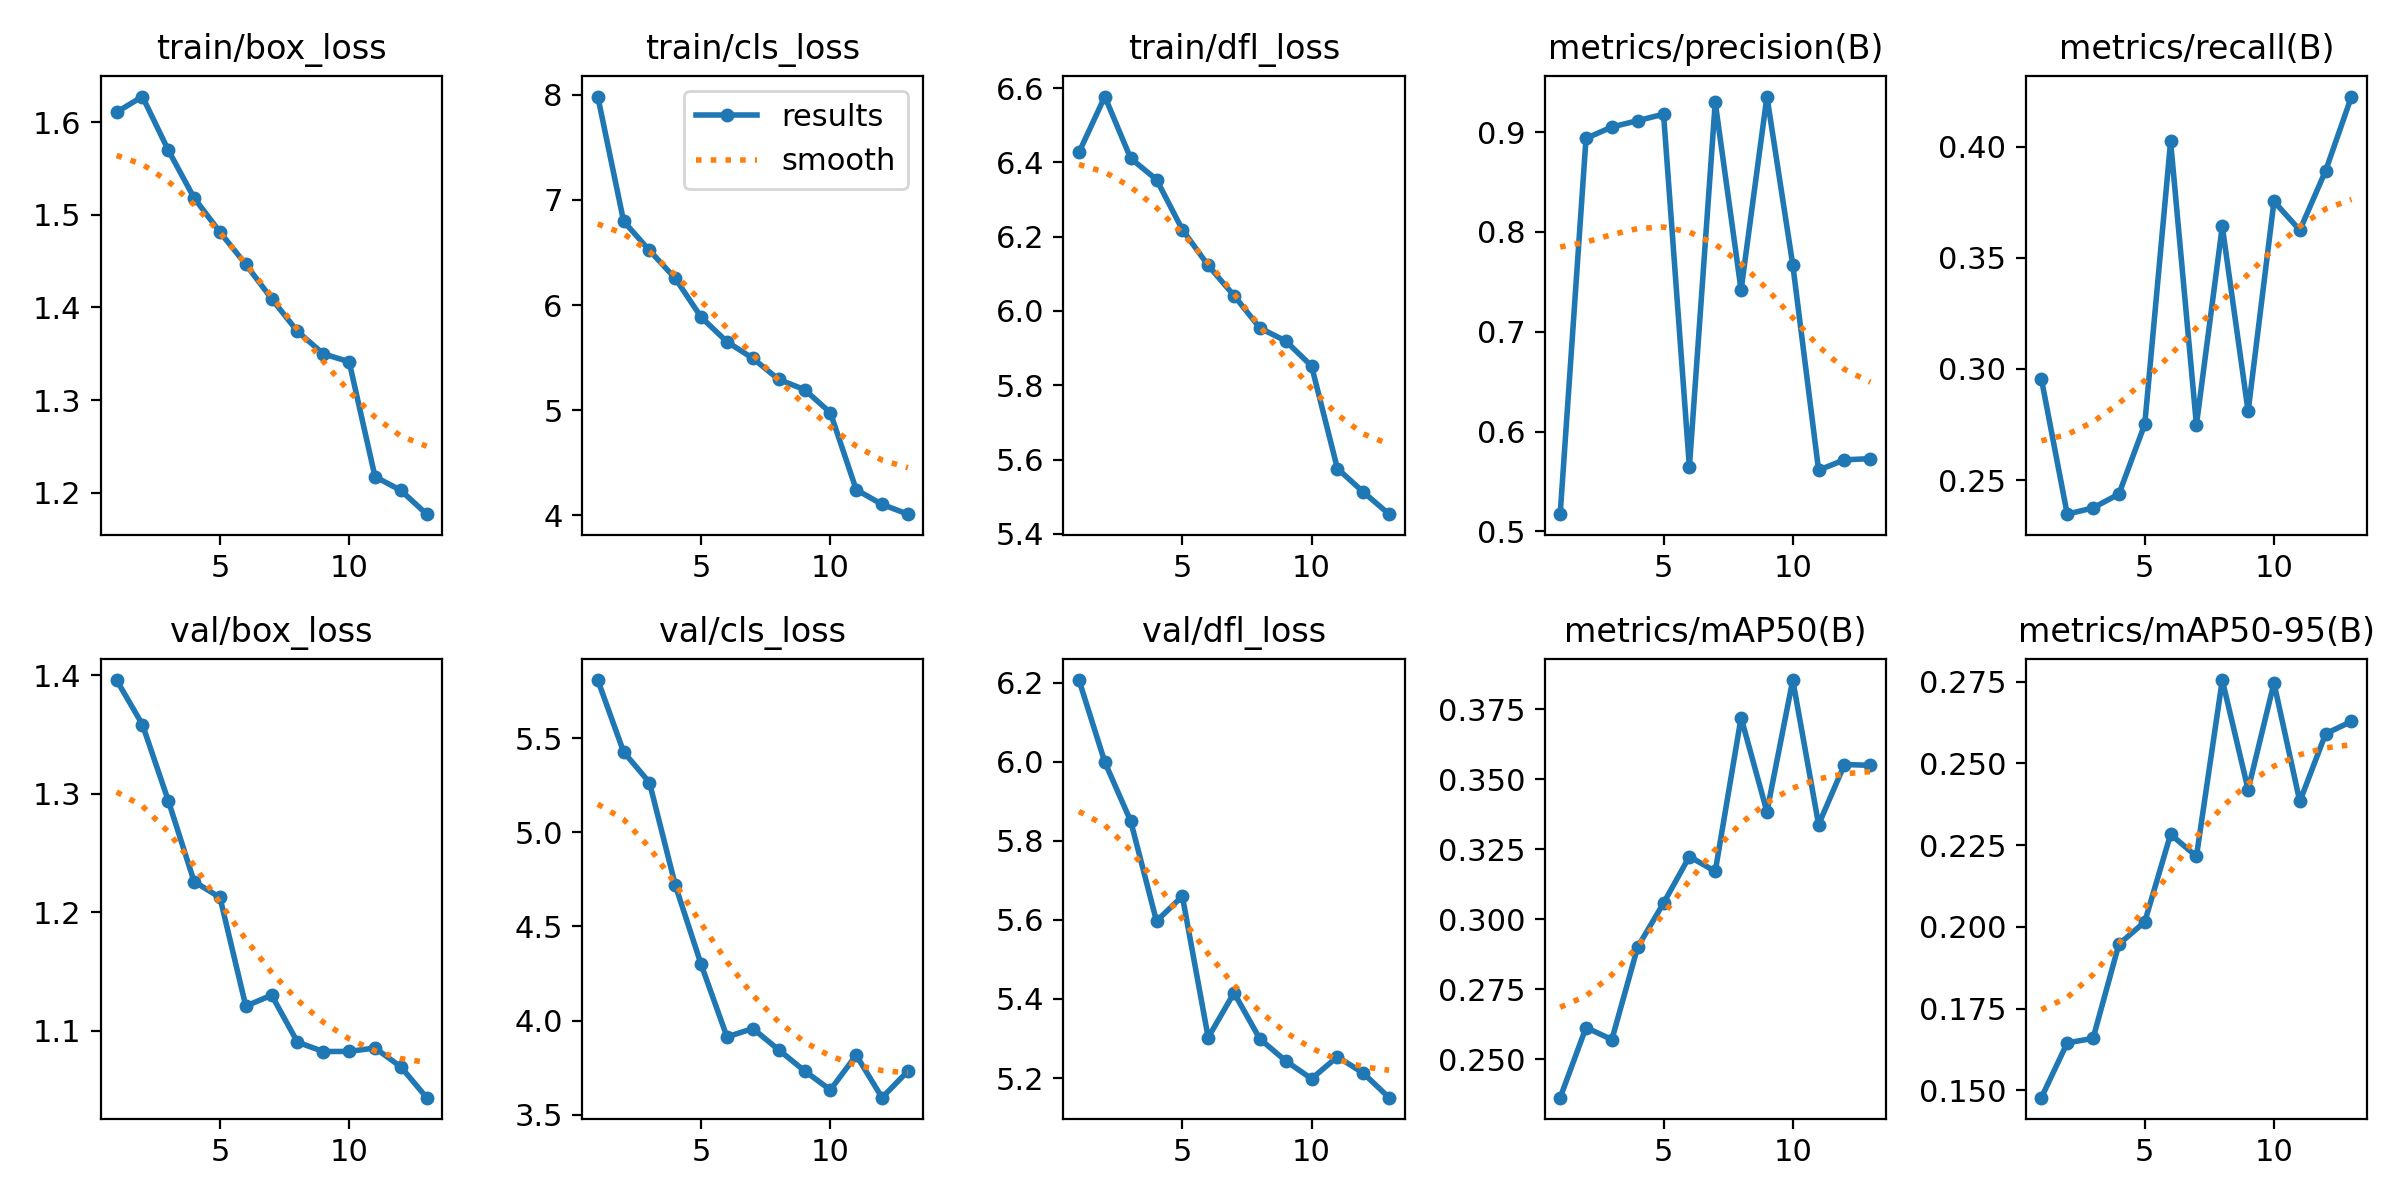

Data behind this chart, as committed beside it:
epoch, train/box_loss, train/cls_loss, train/dfl_loss, metrics/precision(B), metrics/recall(B), metrics/mAP50(B), metrics/mAP50-95(B), val/box_loss, val/cls_loss, val/dfl_loss, lr/pg0, lr/pg1, lr/pg2
1, 1.611, 7.983, 6.427, 0.5172, 0.2955, 0.2362, 0.1477, 1.396, 5.808, 6.206, 0.000333, 0.000333, 0.000333
2, 1.628, 6.797, 6.577, 0.8939, 0.2346, 0.2613, 0.1645, 1.358, 5.426, 5.999, 0.0006334, 0.0006334, 0.0006334
3, 1.57, 6.519, 6.411, 0.9052, 0.2375, 0.257, 0.1659, 1.294, 5.264, 5.85, 0.0009007, 0.0009007, 0.0009007
4, 1.518, 6.253, 6.354, 0.9116, 0.2437, 0.2901, 0.1947, 1.226, 4.718, 5.597, 0.0008515, 0.0008515, 0.0008515
5, 1.481, 5.884, 6.219, 0.9181, 0.2751, 0.3058, 0.2015, 1.212, 4.298, 5.66, 0.000802, 0.000802, 0.000802
6, 1.446, 5.65, 6.122, 0.5645, 0.4023, 0.3224, 0.2283, 1.121, 3.913, 5.302, 0.0007525, 0.0007525, 0.0007525
7, 1.409, 5.493, 6.041, 0.9299, 0.2748, 0.3171, 0.2216, 1.13, 3.958, 5.415, 0.000703, 0.000703, 0.000703
8, 1.374, 5.292, 5.954, 0.7419, 0.3641, 0.372, 0.2755, 1.091, 3.845, 5.299, 0.0006535, 0.0006535, 0.0006535
9, 1.35, 5.196, 5.919, 0.9357, 0.2809, 0.3384, 0.242, 1.083, 3.733, 5.243, 0.000604, 0.000604, 0.000604
10, 1.341, 4.976, 5.852, 0.7671, 0.3753, 0.3855, 0.2746, 1.083, 3.632, 5.198, 0.0005545, 0.0005545, 0.0005545
11, 1.217, 4.244, 5.576, 0.5613, 0.3624, 0.3338, 0.2384, 1.086, 3.816, 5.254, 0.000505, 0.000505, 0.000505
12, 1.202, 4.104, 5.513, 0.5717, 0.3891, 0.3553, 0.2591, 1.07, 3.59, 5.212, 0.0004555, 0.0004555, 0.0004555
13, 1.177, 4.011, 5.453, 0.5729, 0.4225, 0.355, 0.2629, 1.044, 3.732, 5.15, 0.000406, 0.000406, 0.000406
